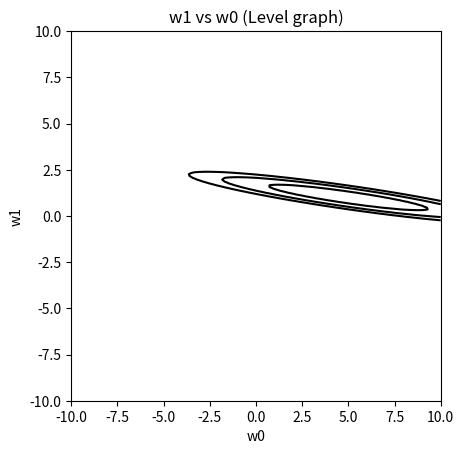
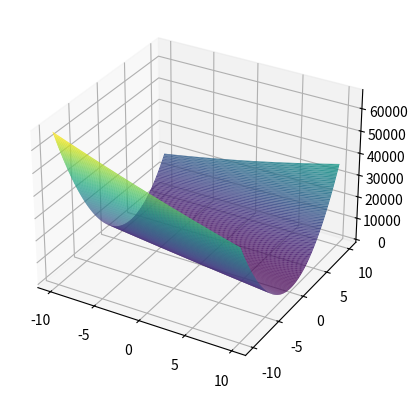

Generate these figures, in order, with matplotlib:
import numpy as np
import matplotlib.pyplot as plt
from mpl_toolkits.mplot3d import Axes3D
m = 1
x = np.linspace(1,10,10)
y = m*x + 5

w1 = np.linspace(-10,10,200)
w0 = np.linspace(-10,10,200)
W0, W1 = np.meshgrid (w0, w1)
l = 0
it = len(x)
for i in range(it):
	l += (W1*x[i] + W0 - y[i])**2
plt.gca().set_aspect('equal',adjustable = 'box') #to make the graph square
plt.draw()
plt.xlabel('w0')
plt.ylabel('w1')
plt.title('w1 vs w0 (Level graph)')
plt.contour(W0,W1,l,levels = [i for i in np.arange(-200,200,60)],colors = "black")
fig = plt.figure()
ax = plt.axes(projection='3d')
ax.plot_surface(W0, W1, l, cmap='viridis', rstride=1, cstride=1, edgecolor='none')
plt.show()
